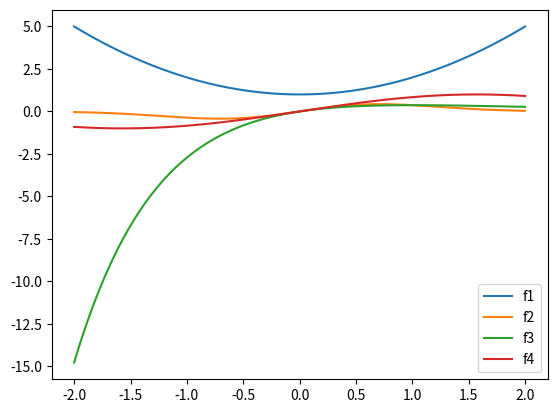

Write the Python code that produced this figure.
import matplotlib.pyplot as plt
import numpy as np

def f1(x):
    return 1 + x**2

def f2(x):
    return x * np.exp(-x ** 2)

def f3(x):
    return x * np.exp(-x)

def f4(x):
    return np.sin(x)

#trapezoidal rule
#TODO Check if this is actually correct
def trapezoidal(f, a, b, n):
    h = (b - a) / n
    x = np.linspace(a, b, n + 1)
    sum = np.sum(f(x))
    return h * (f(a) + f(b) + 2 * sum) / 2

#simpson's rule
#TODO Check if this is actually correct
def simpson(f, a, b, n):
    h = (b - a) / n
    x = np.linspace(a, b, n + 1)
    sum = 0
    for i in range(1, n):
        if i % 2 == 0:
            sum += 2 * f(x[i])
        else:
            sum += 4 * f(x[i])
    return h / 3 * (f(a) + f(b) + sum)


def main():
    x = np.linspace(-2, 2, 1000)
    plt.plot(x, f1(x), label='f1')
    plt.plot(x, f2(x), label='f2')
    plt.plot(x, f3(x), label='f3')
    plt.plot(x, f4(x), label='f4')
    plt.legend()
    plt.show()

#run main
if __name__ == '__main__':
    main()
